Run: headless pygame with SDL's dummy video driver; simulated clock (each Clock.tick advances the game by its frame time, no real sleeping); random seed 0; keys injected as events and as key.get_pressed() state; no mouse input.
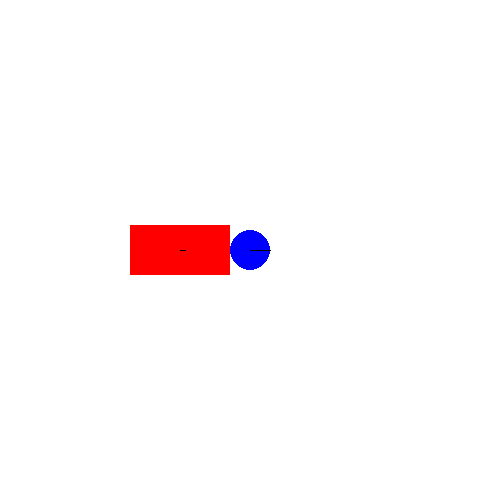
Frame 1 of 4 · flips 1–60 · no input
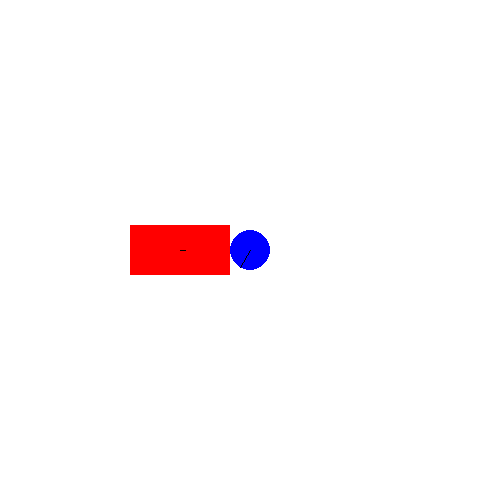
Frame 2 of 4 · flips 61–180 · tapped SPACE, RETURN · held RIGHT (→), D
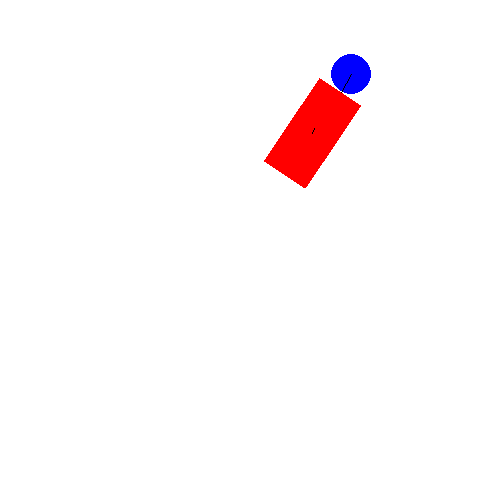
Frame 3 of 4 · flips 181–300 · held DOWN (↓), S
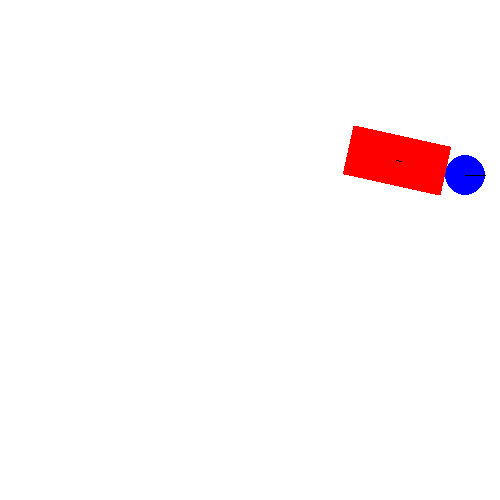
Frame 4 of 4 · flips 301–420 · held LEFT (←), A, UP (↑), W

The pygame program that drew these frames:

import pygame
import sys
from math import *

# def tick_sim():


# Initialize Pygame 
pygame.init()

# Set up the display surface 
screen = pygame.display.set_mode((500, 500))

# Set up the clock
clock = pygame.time.Clock()

# get the direction from x1, y1 to x2, y2
def get_dir_to(x1, y1, x2, y2):
    dx = x2 - x1
    dy = y2 - y1
    return degrees(-atan2(dy, dx))

# get the distance from x1, y1 to x2, y2
def get_dist_to(x1, y1, x2, y2):
    dx = x2 - x1
    dy = y2 - y1
    return sqrt(dx**2 + dy**2)

class Pololu:
    def __init__(self, x, y, radius, color):
        self.x = x 
        self.y = y
        self.vel = 0
        self.ang = 0  # degrees
        self.acc = 0
        self.ang_acc = 0  # degrees per second

        self.radius = radius
        self.color = color

    def physics_update(self):
        self.ang += self.ang_acc
        self.vel += self.acc

        self.x += self.vel * cos(radians(self.ang))
        self.y -= self.vel * sin(radians(self.ang))

        self.acc = 0
        self.ang_acc = 0

        # friction
        self.vel *= 0.95

        # # Bounce off edges
        # if circle_x < 0 or circle_x > 500:
        #     circle_vx = -circle_vx
        # if circle_y < 0 or circle_y > 500:
        #     circle_vy = -circle_vy

    def draw(self, screen):
        pygame.draw.circle(screen, self.color, (self.x, self.y), self.radius)
        line_x = self.x + self.radius * cos(radians(self.ang))
        line_y = self.y - self.radius * sin(radians(self.ang))
        pygame.draw.line(screen, (0,0,0), (self.x, self.y), (line_x, line_y))


class Trailer:
    def __init__(self, x, y, length, width, color):
        self.x = x 
        self.y = y
        self.vel = 0
        self.ang = 0

        self.length = length
        self.width = width
        self.color = color

    def physics_update(self, pololu):
        self.ang = get_dir_to(self.x, self.y, pololu.x, pololu.y)
        dist = get_dist_to(self.x, self.y, pololu.x, pololu.y)
        move_dist = dist - pololu.radius - self.length/2
        self.x += move_dist * cos(radians(self.ang))
        self.y -= move_dist * sin(radians(self.ang))
        # pass


    def draw(self, screen):
        # trailer_rect = pygame.Rect(self.x - self.width/2, self.y - self.length/2, 
        #                    self.width, self.length)
        # pygame.draw.rect(screen, self.color, trailer_rect)
        # Rotate trailer
        # Create trailer surface 

        # TODO CAN BE OPTIMIZED BY CREATING COPY OF SURFACE, SEE https://stackoverflow.com/questions/36510795/rotating-a-rectangle-not-image-in-pygame
        trailer_surf = pygame.Surface((self.length, self.width))
        trailer_surf.set_colorkey((0,0,0))
        trailer_surf.fill(self.color)

        # Rotate trailer surface
        # self.ang += 1
        rotated_trailer = pygame.transform.rotate(trailer_surf, self.ang) 

        # Position rotated trailer
        rect = rotated_trailer.get_rect()
        rect.center = (self.x, self.y)

        # Draw rotated trailer
        screen.blit(rotated_trailer, rect)

        line_x = self.x + 5 * cos(radians(self.ang))
        line_y = self.y - 5 * sin(radians(self.ang))
        pygame.draw.line(screen, (0,0,0), (self.x, self.y), (line_x, line_y))

pololu = Pololu(250, 250, 20, color=(0, 0, 255))
trailer = Trailer(250, 250, 100, 50, color=(255, 0, 0))

# Main game loop
running = True 
while running:
    keys = pygame.key.get_pressed()
    events = pygame.event.get()

    # Check for quit event
    for event in events:
        if event.type == pygame.QUIT:
            running = False

    # key presses
    if keys[pygame.K_LEFT]:
        pololu.ang += 1
    if keys[pygame.K_RIGHT]:
        pololu.ang -= 1
    if keys[pygame.K_UP]:
        pololu.acc = 0.1
    if keys[pygame.K_DOWN]:
        pololu.acc = -0.1

    # Update physics
    pololu.physics_update()
    trailer.physics_update(pololu)

    # Draw stuff
    screen.fill((255, 255, 255))  # white background
    pololu.draw(screen)
    trailer.draw(screen)

    # Update display
    pygame.display.update()

    # Tick clock
    clock.tick(120)  # 60 fps

pygame.quit()
